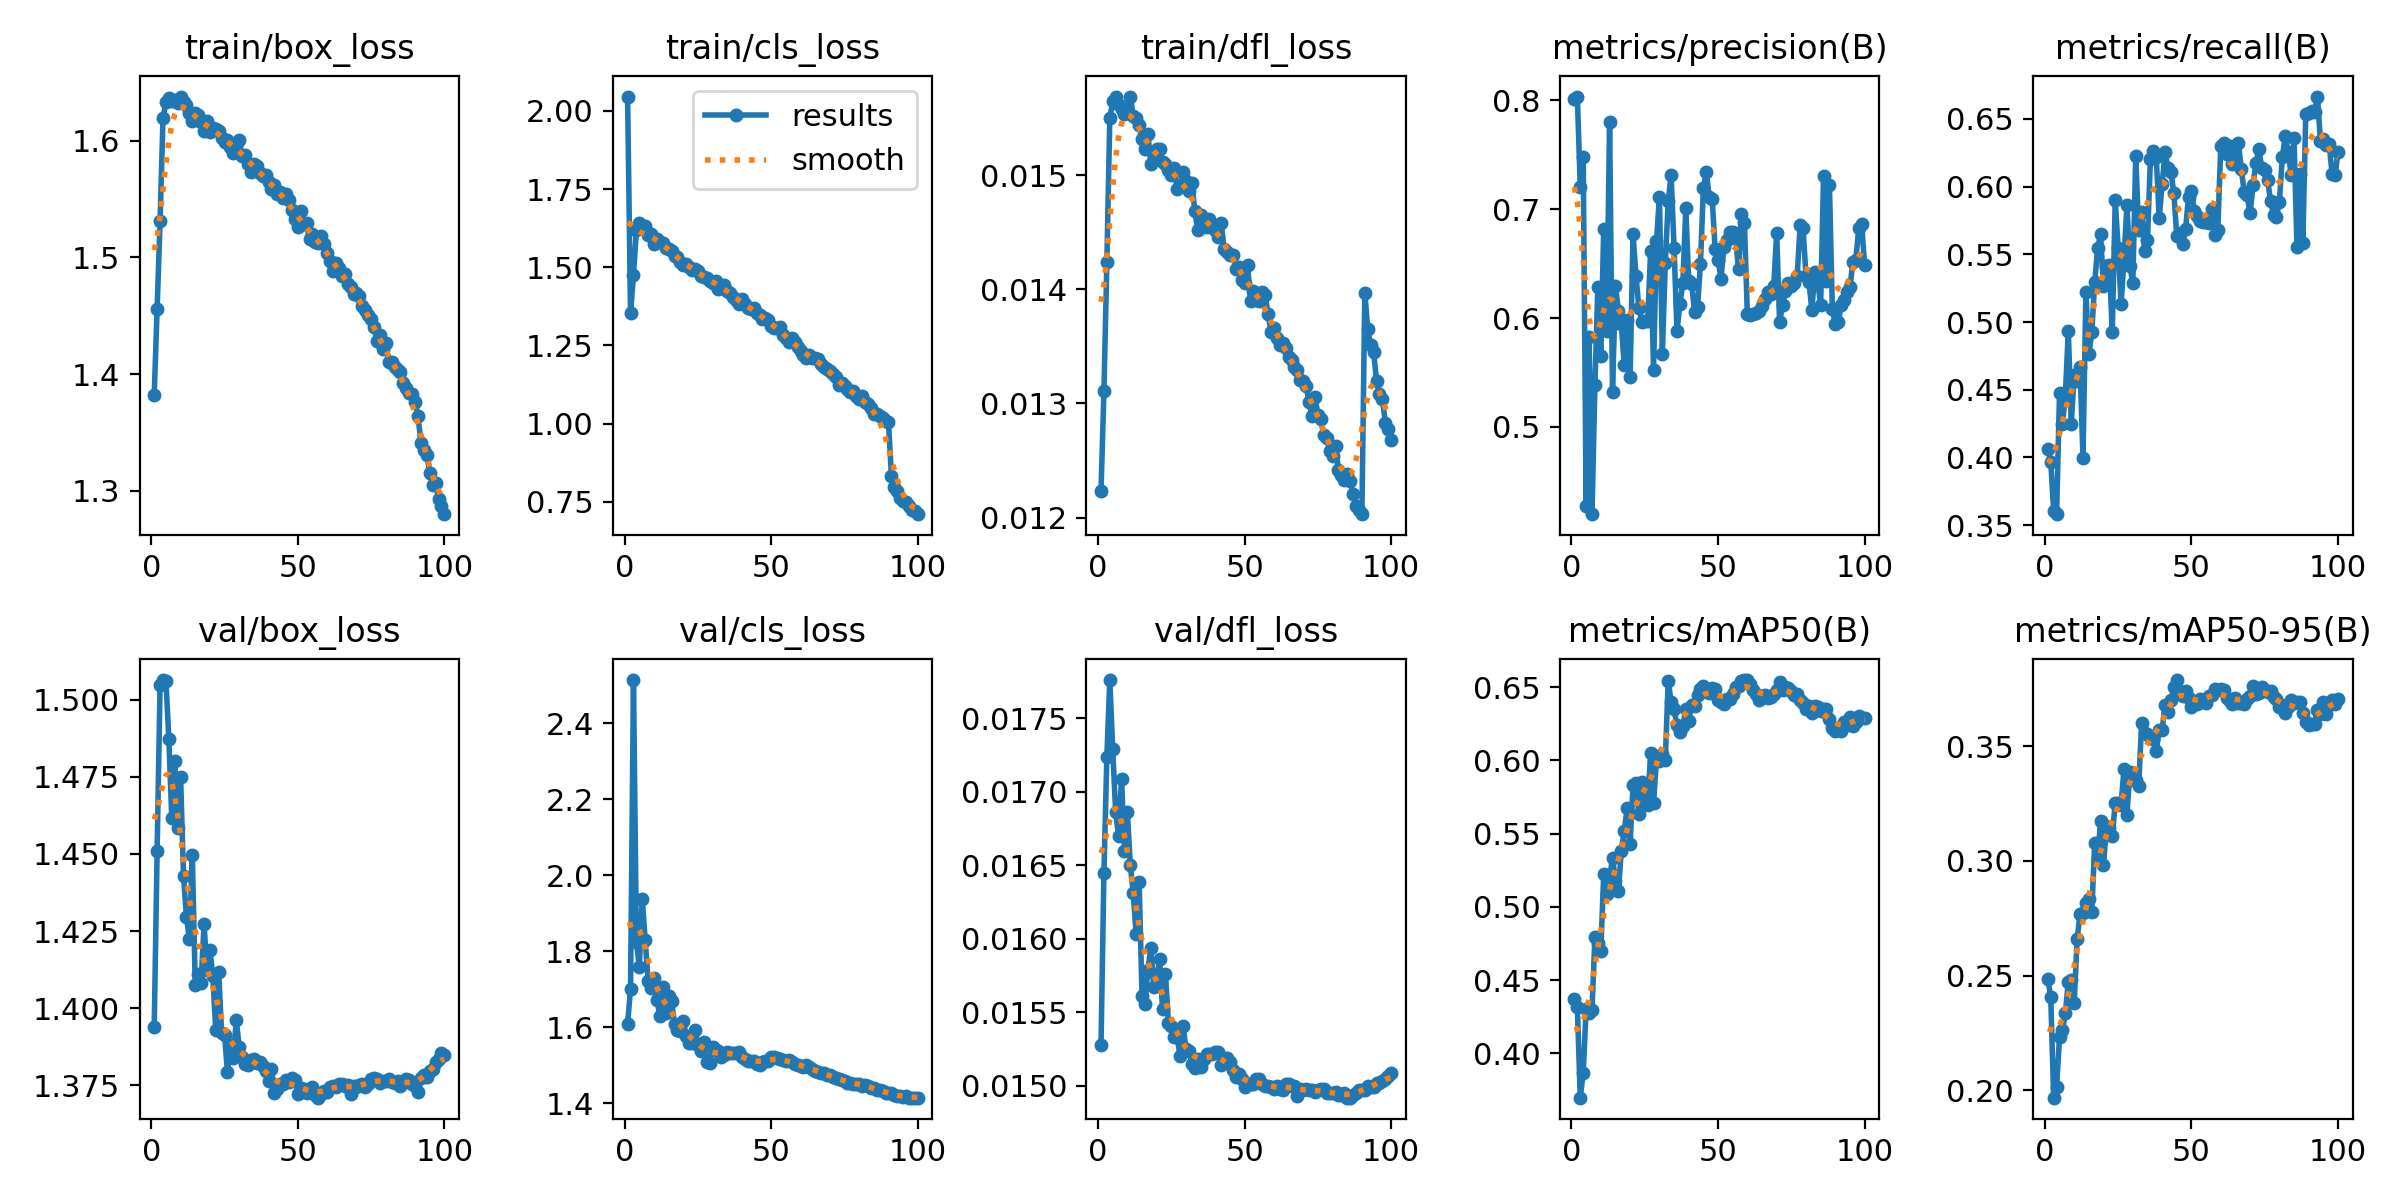

The data file committed next to this chart (first rows):
epoch, time, train/box_loss, train/cls_loss, train/dfl_loss, metrics/precision(B), metrics/recall(B), metrics/mAP50(B), metrics/mAP50-95(B), val/box_loss, val/cls_loss, val/dfl_loss, lr/pg0, lr/pg1, lr/pg2, lr/pg3, lr/pg4, lr/pg5, lr/pg6, lr/pg7
1, 244, 1.382, 2.046, 0.01223, 0.8006, 0.4059, 0.4367, 0.2484, 1.394, 1.609, 0.01528, 0.009993, 0.003331, 0.009993, 0.003331, 0.009993, 0.003331, 0.009993, 0.003331
2, 414, 1.456, 1.352, 0.01311, 0.8032, 0.397, 0.4316, 0.2407, 1.451, 1.702, 0.01645, 0.01979, 0.006598, 0.01979, 0.006598, 0.01979, 0.006598, 0.01979, 0.006598
3, 566.7, 1.531, 1.475, 0.01424, 0.7203, 0.3604, 0.3697, 0.1968, 1.505, 2.514, 0.01724, 0.0294, 0.0098, 0.0294, 0.0098, 0.0294, 0.0098, 0.0294, 0.0098
4, 712.3, 1.62, 1.618, 0.0155, 0.7479, 0.3581, 0.3865, 0.2016, 1.506, 1.825, 0.01776, 0.02911, 0.009703, 0.02911, 0.009703, 0.02911, 0.009703, 0.02911, 0.009703
5, 855, 1.633, 1.642, 0.01565, 0.4272, 0.4476, 0.43, 0.2231, 1.506, 1.758, 0.01729, 0.02881, 0.009604, 0.02881, 0.009604, 0.02881, 0.009604, 0.02881, 0.009604
6, 1001, 1.637, 1.624, 0.01569, 0.5829, 0.4245, 0.4272, 0.2261, 1.487, 1.938, 0.01686, 0.02851, 0.009505, 0.02851, 0.009505, 0.02851, 0.009505, 0.02851, 0.009505
7, 1147, 1.634, 1.631, 0.01562, 0.42, 0.4466, 0.4294, 0.2336, 1.462, 1.831, 0.0167, 0.02822, 0.009406, 0.02822, 0.009406, 0.02822, 0.009406, 0.02822, 0.009406
8, 1291, 1.635, 1.603, 0.01558, 0.5387, 0.4937, 0.4792, 0.2474, 1.48, 1.721, 0.01709, 0.02792, 0.009307, 0.02792, 0.009307, 0.02792, 0.009307, 0.02792, 0.009307
9, 1436, 1.632, 1.607, 0.01554, 0.6287, 0.425, 0.4755, 0.248, 1.458, 1.703, 0.0166, 0.02762, 0.009208, 0.02762, 0.009208, 0.02762, 0.009208, 0.02762, 0.009208
10, 1581, 1.638, 1.575, 0.01556, 0.565, 0.4606, 0.4699, 0.2379, 1.475, 1.731, 0.01686, 0.02733, 0.009109, 0.02733, 0.009109, 0.02733, 0.009109, 0.02733, 0.009109
11, 1727, 1.633, 1.59, 0.01569, 0.6819, 0.4563, 0.5222, 0.2658, 1.443, 1.673, 0.0165, 0.02703, 0.00901, 0.02703, 0.00901, 0.02703, 0.00901, 0.02703, 0.00901
12, 1874, 1.63, 1.582, 0.01552, 0.5881, 0.4671, 0.5089, 0.2769, 1.43, 1.63, 0.01631, 0.02673, 0.008911, 0.02673, 0.008911, 0.02673, 0.008911, 0.02673, 0.008911
13, 2018, 1.624, 1.577, 0.0155, 0.7796, 0.3997, 0.5193, 0.2774, 1.423, 1.707, 0.01603, 0.02644, 0.008812, 0.02644, 0.008812, 0.02644, 0.008812, 0.02644, 0.008812
14, 2164, 1.617, 1.563, 0.01544, 0.5322, 0.5222, 0.5337, 0.2817, 1.45, 1.638, 0.01639, 0.02614, 0.008713, 0.02614, 0.008713, 0.02614, 0.008713, 0.02614, 0.008713
15, 2309, 1.624, 1.557, 0.01532, 0.6295, 0.4764, 0.5178, 0.2835, 1.408, 1.684, 0.01561, 0.02584, 0.008614, 0.02584, 0.008614, 0.02584, 0.008614, 0.02584, 0.008614
16, 2455, 1.622, 1.551, 0.01523, 0.6069, 0.4924, 0.5105, 0.2776, 1.411, 1.669, 0.01556, 0.02555, 0.008515, 0.02555, 0.008515, 0.02555, 0.008515, 0.02555, 0.008515
17, 2601, 1.616, 1.537, 0.01536, 0.5943, 0.5294, 0.5384, 0.3078, 1.408, 1.608, 0.01579, 0.02525, 0.008416, 0.02525, 0.008416, 0.02525, 0.008416, 0.02525, 0.008416
18, 2746, 1.608, 1.534, 0.0151, 0.5572, 0.5544, 0.5517, 0.3009, 1.427, 1.593, 0.01594, 0.02495, 0.008317, 0.02495, 0.008317, 0.02495, 0.008317, 0.02495, 0.008317
19, 2892, 1.617, 1.518, 0.01518, 0.5979, 0.5647, 0.5675, 0.3175, 1.412, 1.591, 0.01567, 0.02465, 0.008218, 0.02465, 0.008218, 0.02465, 0.008218, 0.02465, 0.008218
20, 3041, 1.608, 1.507, 0.01523, 0.5455, 0.5266, 0.5428, 0.2981, 1.419, 1.618, 0.01574, 0.02436, 0.008119, 0.02436, 0.008119, 0.02436, 0.008119, 0.02436, 0.008119
21, 3188, 1.611, 1.511, 0.01523, 0.6771, 0.5411, 0.5829, 0.3153, 1.41, 1.576, 0.01586, 0.02406, 0.00802, 0.02406, 0.00802, 0.02406, 0.00802, 0.02406, 0.00802
22, 3336, 1.61, 1.5, 0.01512, 0.6388, 0.5425, 0.5843, 0.3144, 1.393, 1.558, 0.01552, 0.02376, 0.007921, 0.02376, 0.007921, 0.02376, 0.007921, 0.02376, 0.007921
23, 3481, 1.609, 1.492, 0.0151, 0.6095, 0.4925, 0.5633, 0.3109, 1.412, 1.558, 0.01576, 0.02347, 0.007822, 0.02347, 0.007822, 0.02347, 0.007822, 0.02347, 0.007822
24, 3626, 1.602, 1.495, 0.01505, 0.5967, 0.5901, 0.5851, 0.3253, 1.392, 1.594, 0.01543, 0.02317, 0.007723, 0.02317, 0.007723, 0.02317, 0.007723, 0.02317, 0.007723
25, 3774, 1.599, 1.489, 0.015, 0.5974, 0.5548, 0.5759, 0.3252, 1.391, 1.555, 0.01541, 0.02287, 0.007624, 0.02287, 0.007624, 0.02287, 0.007624, 0.02287, 0.007624
26, 3918, 1.6, 1.472, 0.01506, 0.5975, 0.5133, 0.5695, 0.3246, 1.379, 1.538, 0.01533, 0.02258, 0.007525, 0.02258, 0.007525, 0.02258, 0.007525, 0.02258, 0.007525
27, 4063, 1.594, 1.468, 0.01488, 0.6613, 0.5469, 0.6052, 0.3401, 1.388, 1.561, 0.01533, 0.02228, 0.007426, 0.02228, 0.007426, 0.02228, 0.007426, 0.02228, 0.007426
28, 4209, 1.59, 1.464, 0.0149, 0.5526, 0.5864, 0.5706, 0.3202, 1.384, 1.51, 0.0152, 0.02198, 0.007327, 0.02198, 0.007327, 0.02198, 0.007327, 0.02198, 0.007327
29, 4354, 1.597, 1.457, 0.01503, 0.6703, 0.5418, 0.6009, 0.3388, 1.396, 1.507, 0.01541, 0.02168, 0.007228, 0.02168, 0.007228, 0.02168, 0.007228, 0.02168, 0.007228
30, 4498, 1.601, 1.449, 0.01495, 0.7113, 0.5285, 0.5995, 0.3354, 1.387, 1.549, 0.01525, 0.02139, 0.007129, 0.02139, 0.007129, 0.02139, 0.007129, 0.02139, 0.007129
31, 4643, 1.587, 1.457, 0.01486, 0.567, 0.6226, 0.6041, 0.3352, 1.384, 1.541, 0.01524, 0.02109, 0.00703, 0.02109, 0.00703, 0.02109, 0.00703, 0.02109, 0.00703
32, 4787, 1.588, 1.43, 0.01493, 0.6507, 0.5676, 0.6, 0.3325, 1.382, 1.537, 0.01515, 0.02079, 0.006931, 0.02079, 0.006931, 0.02079, 0.006931, 0.02079, 0.006931
33, 4931, 1.58, 1.442, 0.01469, 0.7069, 0.5811, 0.6544, 0.3599, 1.382, 1.522, 0.01512, 0.0205, 0.006832, 0.0205, 0.006832, 0.0205, 0.006832, 0.0205, 0.006832
34, 5078, 1.573, 1.443, 0.01452, 0.7313, 0.5523, 0.6399, 0.3559, 1.383, 1.528, 0.01518, 0.0202, 0.006733, 0.0202, 0.006733, 0.0202, 0.006733, 0.0202, 0.006733
35, 5223, 1.58, 1.425, 0.01465, 0.6641, 0.5604, 0.6349, 0.3553, 1.384, 1.536, 0.01513, 0.0199, 0.006634, 0.0199, 0.006634, 0.0199, 0.006634, 0.0199, 0.006634
36, 5369, 1.578, 1.416, 0.01461, 0.5877, 0.6203, 0.6239, 0.354, 1.382, 1.532, 0.01518, 0.01961, 0.006535, 0.01961, 0.006535, 0.01961, 0.006535, 0.01961, 0.006535
37, 5513, 1.572, 1.404, 0.01455, 0.6132, 0.6267, 0.6191, 0.353, 1.383, 1.533, 0.01522, 0.01931, 0.006436, 0.01931, 0.006436, 0.01931, 0.006436, 0.01931, 0.006436
38, 5658, 1.57, 1.395, 0.01462, 0.6322, 0.6221, 0.6232, 0.348, 1.381, 1.533, 0.01522, 0.01901, 0.006337, 0.01901, 0.006337, 0.01901, 0.006337, 0.01901, 0.006337
39, 5803, 1.571, 1.384, 0.01456, 0.7006, 0.5769, 0.6354, 0.3571, 1.38, 1.536, 0.01522, 0.01871, 0.006238, 0.01871, 0.006238, 0.01871, 0.006238, 0.01871, 0.006238
40, 5949, 1.565, 1.398, 0.01452, 0.6344, 0.6018, 0.6271, 0.357, 1.376, 1.523, 0.01523, 0.01842, 0.006139, 0.01842, 0.006139, 0.01842, 0.006139, 0.01842, 0.006139
41, 6095, 1.559, 1.382, 0.01446, 0.6316, 0.6254, 0.638, 0.368, 1.38, 1.516, 0.01523, 0.01812, 0.00604, 0.01812, 0.00604, 0.01812, 0.00604, 0.01812, 0.00604
42, 6241, 1.562, 1.371, 0.01458, 0.6051, 0.6141, 0.6375, 0.3649, 1.373, 1.512, 0.01514, 0.01782, 0.005941, 0.01782, 0.005941, 0.01782, 0.005941, 0.01782, 0.005941
43, 6389, 1.554, 1.368, 0.01435, 0.6102, 0.611, 0.6447, 0.37, 1.374, 1.513, 0.01519, 0.01753, 0.005842, 0.01753, 0.005842, 0.01753, 0.005842, 0.01753, 0.005842
44, 6535, 1.556, 1.369, 0.01433, 0.6494, 0.5953, 0.6488, 0.3759, 1.375, 1.511, 0.01519, 0.01723, 0.005743, 0.01723, 0.005743, 0.01723, 0.005743, 0.01723, 0.005743
45, 6684, 1.551, 1.353, 0.0143, 0.7195, 0.5635, 0.6506, 0.3788, 1.375, 1.505, 0.01516, 0.01693, 0.005644, 0.01693, 0.005644, 0.01693, 0.005644, 0.01693, 0.005644
46, 6831, 1.555, 1.347, 0.0143, 0.7341, 0.5655, 0.6481, 0.3742, 1.377, 1.5, 0.01511, 0.01664, 0.005545, 0.01664, 0.005545, 0.01664, 0.005545, 0.01664, 0.005545
47, 6979, 1.549, 1.336, 0.01418, 0.7106, 0.5575, 0.6458, 0.372, 1.376, 1.509, 0.01506, 0.01634, 0.005446, 0.01634, 0.005446, 0.01634, 0.005446, 0.01634, 0.005446
48, 7127, 1.541, 1.339, 0.0142, 0.7094, 0.5687, 0.6494, 0.3739, 1.377, 1.512, 0.01508, 0.01604, 0.005347, 0.01604, 0.005347, 0.01604, 0.005347, 0.01604, 0.005347
49, 7276, 1.533, 1.332, 0.01408, 0.6637, 0.5926, 0.6491, 0.3711, 1.377, 1.513, 0.01505, 0.01574, 0.005248, 0.01574, 0.005248, 0.01574, 0.005248, 0.01574, 0.005248
50, 7424, 1.526, 1.313, 0.01406, 0.6536, 0.5965, 0.6412, 0.3673, 1.372, 1.523, 0.01499, 0.01545, 0.005149, 0.01545, 0.005149, 0.01545, 0.005149, 0.01545, 0.005149
51, 7571, 1.54, 1.307, 0.01421, 0.6361, 0.5824, 0.6399, 0.3686, 1.374, 1.523, 0.01501, 0.01515, 0.00505, 0.01515, 0.00505, 0.01515, 0.00505, 0.01515, 0.00505
52, 7720, 1.528, 1.306, 0.0139, 0.6649, 0.5781, 0.6385, 0.3685, 1.374, 1.52, 0.01501, 0.01485, 0.004951, 0.01485, 0.004951, 0.01485, 0.004951, 0.01485, 0.004951
53, 7868, 1.53, 1.31, 0.01399, 0.6715, 0.5743, 0.6423, 0.3705, 1.372, 1.518, 0.01501, 0.01456, 0.004852, 0.01456, 0.004852, 0.01456, 0.004852, 0.01456, 0.004852
54, 8017, 1.516, 1.284, 0.01392, 0.6788, 0.5736, 0.6419, 0.3694, 1.374, 1.515, 0.01505, 0.01426, 0.004753, 0.01426, 0.004753, 0.01426, 0.004753, 0.01426, 0.004753
55, 8162, 1.52, 1.274, 0.0139, 0.6785, 0.5736, 0.6452, 0.3686, 1.374, 1.512, 0.01505, 0.01396, 0.004654, 0.01396, 0.004654, 0.01396, 0.004654, 0.01396, 0.004654
56, 8306, 1.513, 1.26, 0.01398, 0.6733, 0.5733, 0.6499, 0.3719, 1.372, 1.514, 0.01501, 0.01367, 0.004555, 0.01367, 0.004555, 0.01367, 0.004555, 0.01367, 0.004555
57, 8450, 1.512, 1.274, 0.01395, 0.6447, 0.5837, 0.6512, 0.3724, 1.371, 1.509, 0.015, 0.01337, 0.004456, 0.01337, 0.004456, 0.01337, 0.004456, 0.01337, 0.004456
58, 8593, 1.518, 1.26, 0.01378, 0.6952, 0.5645, 0.6544, 0.3748, 1.372, 1.504, 0.015, 0.01307, 0.004357, 0.01307, 0.004357, 0.01307, 0.004357, 0.01307, 0.004357
59, 8739, 1.511, 1.246, 0.01363, 0.6871, 0.5682, 0.6549, 0.3744, 1.373, 1.501, 0.01499, 0.01277, 0.004258, 0.01277, 0.004258, 0.01277, 0.004258, 0.01277, 0.004258
60, 8884, 1.503, 1.233, 0.01366, 0.6035, 0.6297, 0.6549, 0.375, 1.373, 1.499, 0.01498, 0.01248, 0.004159, 0.01248, 0.004159, 0.01248, 0.004159, 0.01248, 0.004159
... 40 more rows
